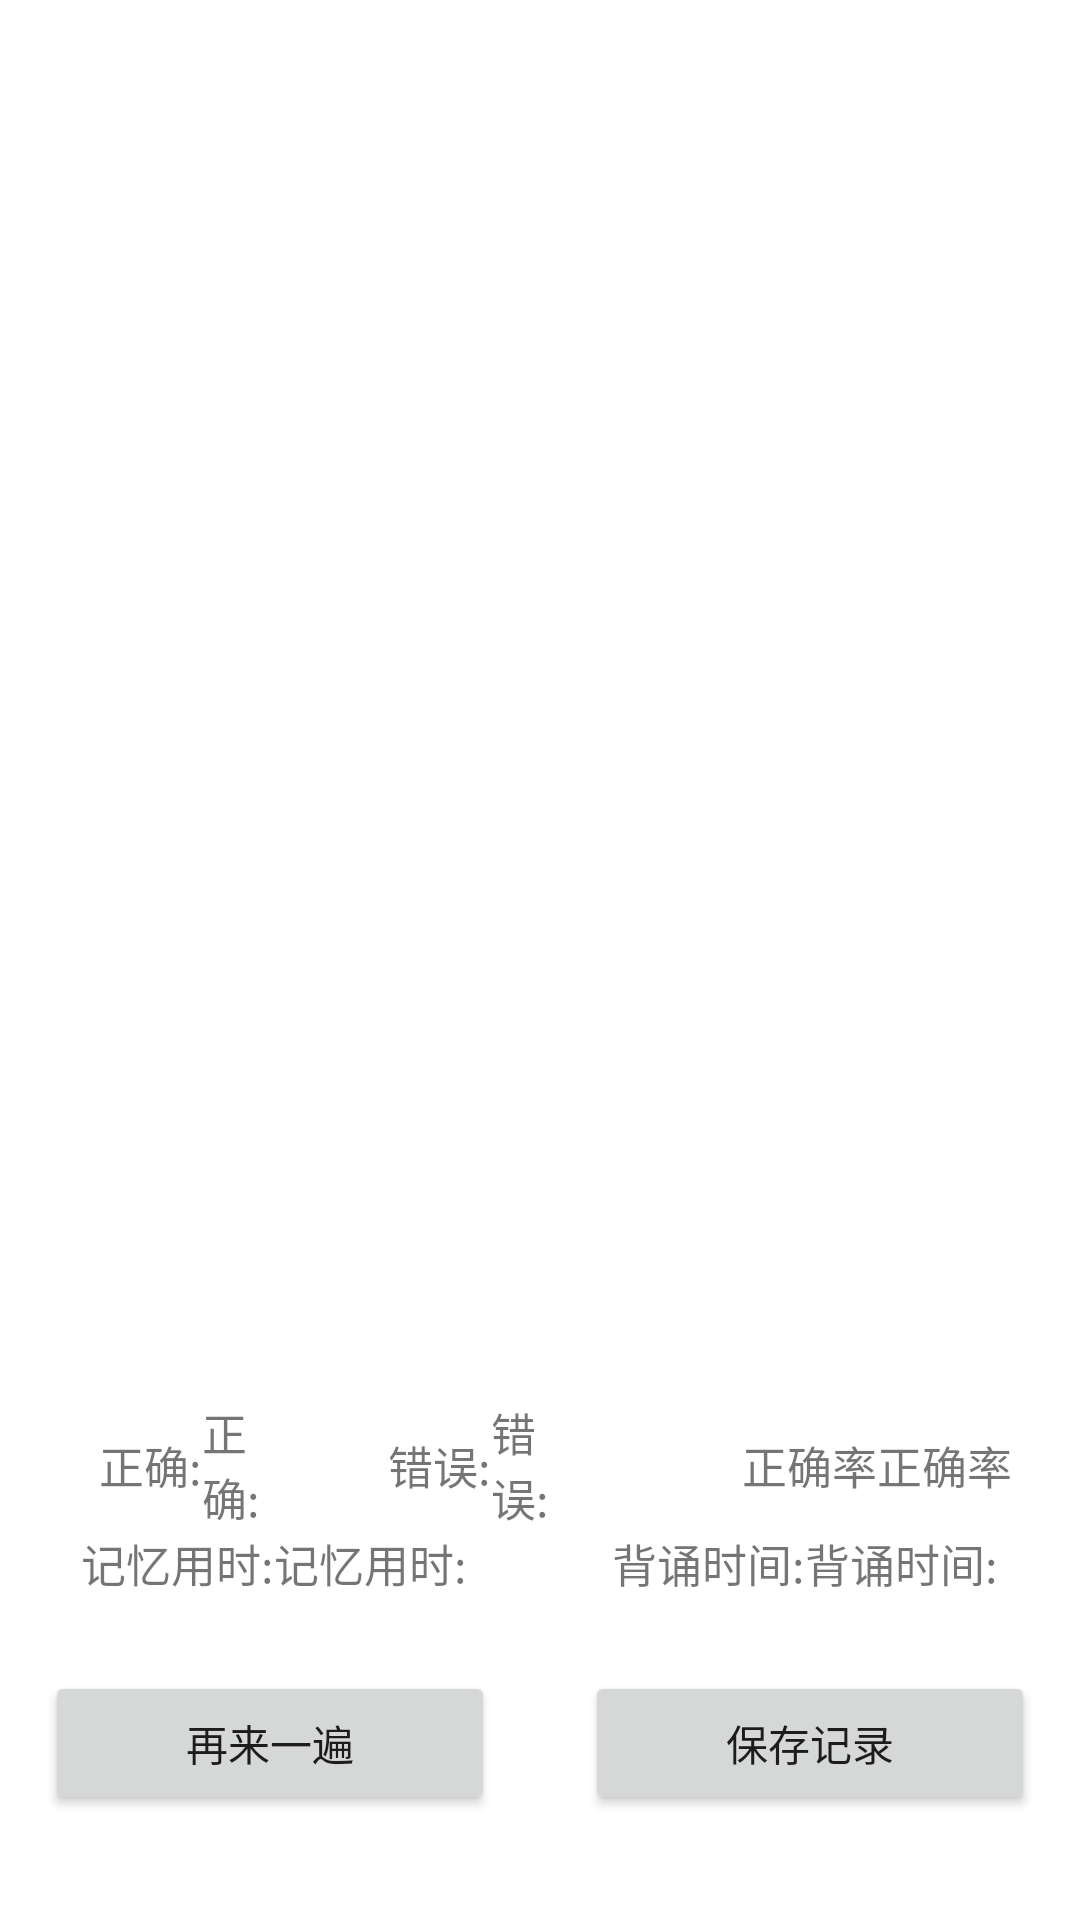

This screen was rendered from an Android layout file. Write that file and the resources it references.
<!-- AndroidManifest.xml: application theme Theme.HelloUse -->
<!-- res/layout/activity_result.xml -->
<?xml version="1.0" encoding="utf-8"?>
<RelativeLayout xmlns:android="http://schemas.android.com/apk/res/android"
    xmlns:app="http://schemas.android.com/apk/res-auto"
    xmlns:tools="http://schemas.android.com/tools"
    android:layout_marginTop="10dp"
    android:fitsSystemWindows="true"
    android:layout_width="match_parent"
    android:layout_height="match_parent"
    tools:context=".MainActivity">

    <androidx.recyclerview.widget.RecyclerView
        android:id="@+id/rv_result"
        android:layout_width="match_parent"
        android:layout_height="match_parent" />

    <LinearLayout
        android:id="@+id/rl_control1"
        android:layout_width="match_parent"
        android:layout_height="wrap_content"
        android:layout_above="@id/rl_control2"
        android:layout_centerHorizontal="true"
        android:layout_marginLeft="3dp"
        android:layout_marginRight="3dp"
        android:gravity="center">

        <TextView
            android:id="@+id/tv_right_str"
            android:layout_width="0dp"
            android:layout_height="wrap_content"
            android:layout_gravity="center"
            android:layout_weight="2"
            android:gravity="right"
            android:text="@string/right"
            android:textSize="15sp" />

        <TextView
            android:id="@+id/tv_right"
            android:layout_width="0dp"
            android:layout_height="wrap_content"
            android:layout_gravity="center"
            android:layout_weight="1"
            android:gravity="left"
            android:text="@string/right"
            android:textSize="15sp" />

        <TextView
            android:id="@+id/tv_wrong_str"
            android:layout_width="0dp"
            android:layout_height="wrap_content"
            android:layout_gravity="center"
            android:layout_weight="2"
            android:gravity="right"
            android:text="@string/wrong"
            android:textSize="15sp" />

        <TextView
            android:id="@+id/tv_wrong"
            android:layout_width="0dp"
            android:layout_height="wrap_content"
            android:layout_gravity="center"
            android:layout_weight="1"
            android:gravity="left"
            android:text="@string/wrong"
            android:textSize="15sp" />

        <TextView
            android:id="@+id/tv_correctRate_str"
            android:layout_width="0dp"
            android:layout_height="wrap_content"
            android:layout_gravity="center"
            android:layout_weight="3"
            android:gravity="right"
            android:text="@string/correct_rate"
            android:textSize="15sp" />

        <TextView
            android:id="@+id/tv_correctRate"
            android:layout_width="0dp"
            android:layout_height="wrap_content"
            android:layout_gravity="center"
            android:layout_weight="2"
            android:gravity="left"
            android:text="@string/correct_rate"
            android:textSize="15sp" />
    </LinearLayout>

    <LinearLayout
        android:id="@+id/rl_control2"
        android:layout_width="match_parent"
        android:layout_height="wrap_content"
        android:layout_above="@id/ll_control3"
        android:layout_centerHorizontal="true"
        android:layout_marginLeft="3dp"
        android:layout_marginRight="3dp"
        android:gravity="center">

        <TextView
            android:id="@+id/rememberTime_str"
            android:layout_width="0dp"
            android:layout_height="wrap_content"
            android:layout_gravity="center"
            android:layout_weight="1"
            android:gravity="right"
            android:text="@string/rememberTime"
            android:textSize="15sp" />

        <TextView
            android:id="@+id/rememberTime"
            android:layout_width="0dp"
            android:layout_height="wrap_content"
            android:layout_gravity="center"
            android:layout_weight="1"
            android:gravity="left"
            android:text="@string/rememberTime"
            android:textSize="15sp" />

        <TextView
            android:id="@+id/dictationTime_str"
            android:layout_width="0dp"
            android:layout_height="wrap_content"
            android:layout_gravity="center"
            android:layout_weight="1"
            android:gravity="right"
            android:text="@string/dictationTime"
            android:textSize="15sp" />

        <TextView
            android:id="@+id/dictationTime"
            android:layout_width="0dp"
            android:layout_height="wrap_content"
            android:layout_gravity="center"
            android:layout_weight="1"
            android:gravity="left"
            android:text="@string/dictationTime"
            android:textSize="15sp" />

        <TextView
            android:id="@+id/totalTime"
            android:layout_width="0dp"
            android:layout_height="wrap_content"
            android:layout_gravity="center"
            android:layout_weight="1"
            android:gravity="center"
            android:text="@string/totalTime"
            android:textSize="15sp"
            android:visibility="gone" />

    </LinearLayout>

    <LinearLayout
        android:id="@+id/ll_control3"
        android:layout_width="match_parent"
        android:layout_height="wrap_content"
        android:layout_alignParentBottom="true"
        android:layout_marginTop="10dp"
        android:layout_marginBottom="20dp"
        android:orientation="horizontal">

        <Button
            android:id="@+id/again"
            android:layout_width="0dp"
            android:layout_height="wrap_content"
            android:layout_margin="15dp"
            android:layout_weight="2"
            android:text="@string/tryAgain" />

        <TextView
            android:id="@+id/addoil"
            android:layout_width="0dp"
            android:layout_height="wrap_content"
            android:layout_gravity="center"
            android:layout_weight="3"
            android:gravity="center"
            android:text="@string/addOil"
            android:textSize="20sp"
            android:visibility="gone" />

        <Button
            android:id="@+id/saveItem"
            android:layout_width="0dp"
            android:layout_height="wrap_content"
            android:layout_margin="15dp"
            android:layout_weight="2"
            android:text="@string/saveItem" />

    </LinearLayout>

</RelativeLayout>
<!-- resources referenced by this layout -->
<resources>
  <string name="addOil">加油!!!</string>
  <string name="correct_rate">正确率</string>
  <string name="dictationTime">背诵时间: </string>
  <string name="rememberTime">记忆用时: </string>
  <string name="right">正确: </string>
  <string name="saveItem">保存记录</string>
  <string name="totalTime">总用时</string>
  <string name="tryAgain">再来一遍</string>
  <string name="wrong">错误: </string>
  <style name="Theme.HelloUse" parent="Theme.MaterialComponents.Light.NoActionBar">
          
  
          <item name="colorPrimary">@color/green2</item>
          <item name="colorPrimaryVariant">@color/white</item>
          <item name="colorOnPrimary">@color/white</item>
          
          <item name="colorSecondary">@color/teal_200</item>
          <item name="colorSecondaryVariant">@color/teal_700</item>
          <item name="colorOnSecondary">@color/black</item>
          
          <item name="android:statusBarColor" tools:targetApi="l">?attr/colorPrimaryVariant</item>
      </style>
  <color name="green2">#FF2AD181</color>
  <color name="white">#FFFFFFFF</color>
  <color name="teal_200">#FF03DAC5</color>
  <color name="teal_700">#FF018786</color>
  <color name="black">#FF000000</color>
</resources>
